Photos from the image-classification dataset "dataset" in the GitHub repository Xinyu-Zhang/499_Project. Its 8 classes are: Atripla, Cymbalta, Epzicom, Lexapro, Prezista, Tivicay, Truvada, Truvada Cymbalta.

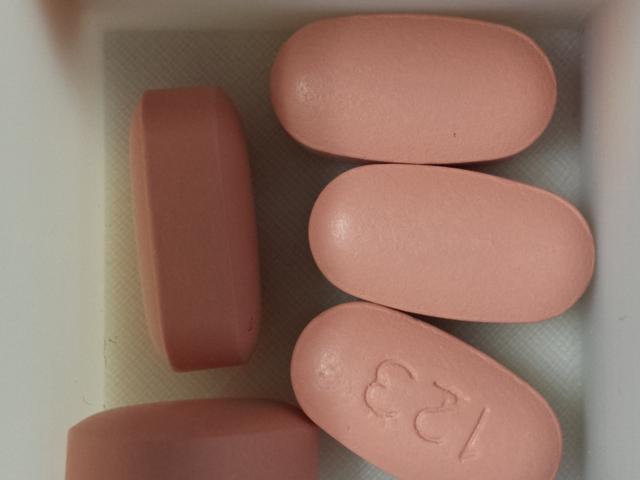
Label: Atripla

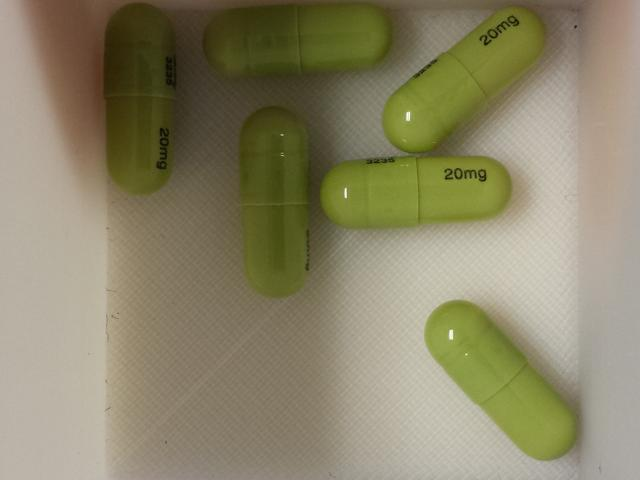
Label: Cymbalta

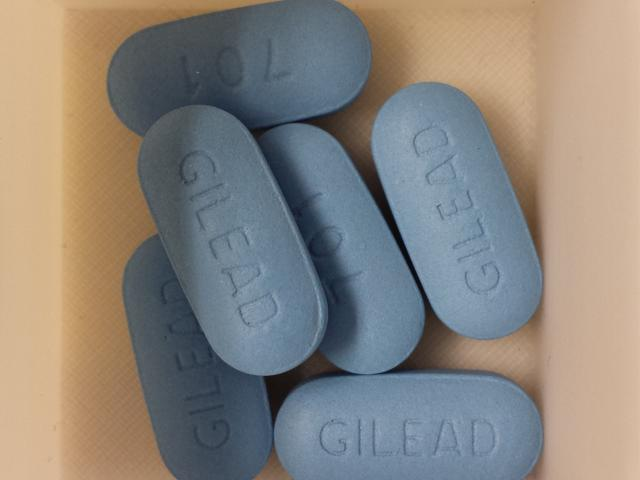
Label: Truvada

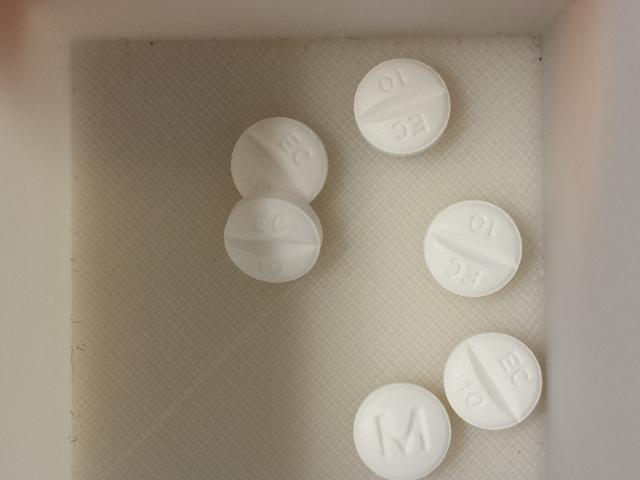
Label: Lexapro

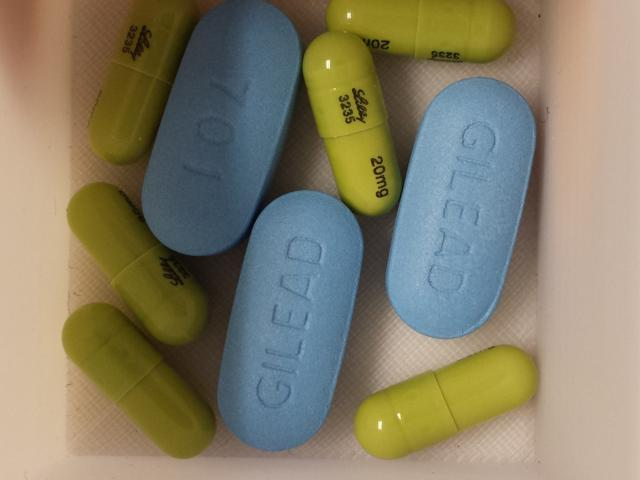
Label: Truvada Cymbalta

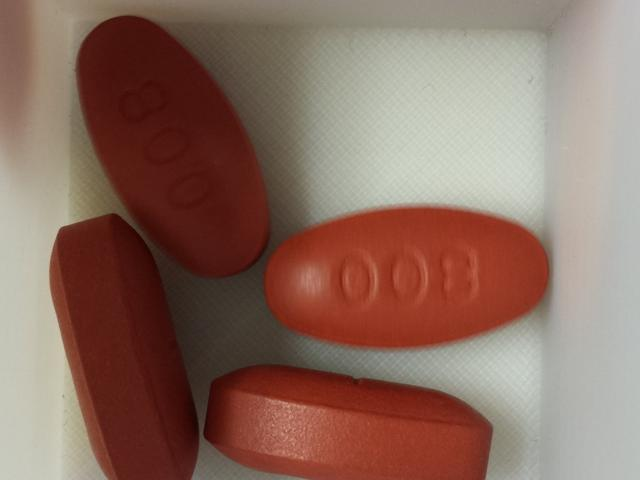
Label: Prezista
